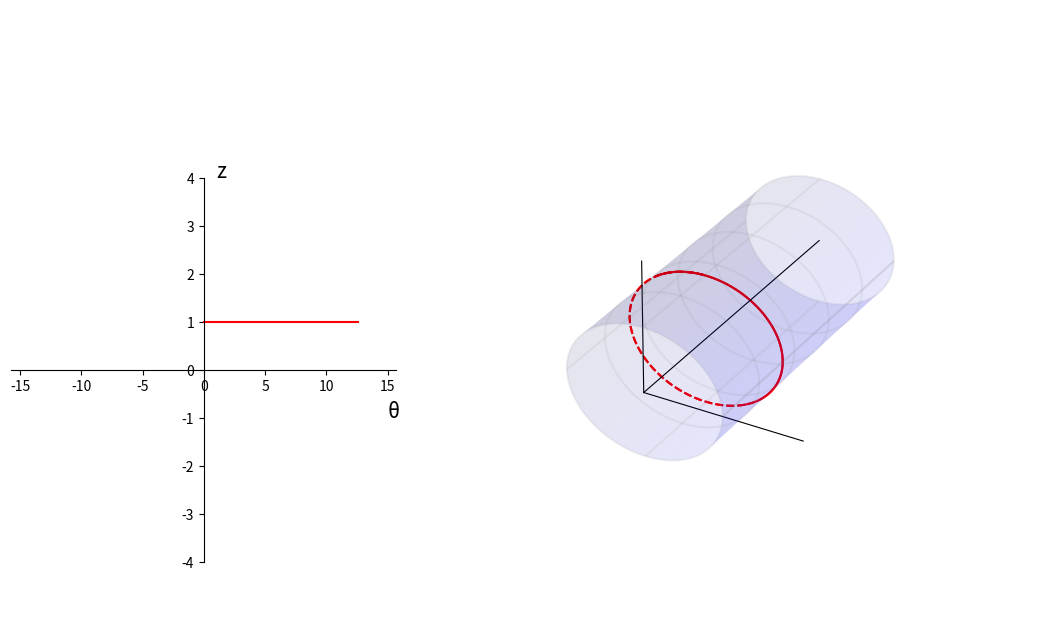

Here is the Python script that generated this plot: (Note: this script raises an exception after producing the figure.)
"""
2020年11月25日 FIXED 禁止修改
用于 books\cct\CCT几何分析并解决rib宽度问题.md

增加坐标 x y z

gif 压缩：https://gifcompressor.com/zh/
"""

import matplotlib.pyplot as plt
from matplotlib import cm
import numpy as np
import matplotlib.animation as animation

fig = plt.figure(figsize=(11, 4.8))
# 绝对坐标系，确定绘图板位置
ax = plt.axes([0.15, 0.10, 0.35, 0.80])
ax3 = plt.axes([0.5, -0.05, 0.6, 1.3], projection="3d")

# 圆柱半径
r = 1.0
# 圆柱长度
length = 3.0
# 圆柱圆周方向分段
ksi_number = 500
# 圆柱轴向分段 注意 Y 方向是圆柱轴向
z_number = 500

# CCT
number = 720
theta_steps = np.linspace(0, 2 * 2 * np.pi, number)
z0 = 0.0
start_z = 1.0
c0 = 0.0
c1 = -0.3
# 二维螺线
x2 = theta_steps
y2 = (
    z0 / (2 * np.pi) * theta_steps
    + start_z
    + c0 * np.sin(theta_steps)
    + c1 * np.sin(2 * theta_steps)
)
# 三维螺线
x3 = r * np.cos(theta_steps)
z3 = r * np.sin(theta_steps)
y3 = y2


# 动画绘制
if True:
    an1 = ax.plot(x2, y2, "r-")[0]
    an31 = ax3.plot(x3[0 : 90 + 40], y3[0 : 90 + 40], z3[0 : 90 + 40], "r-")[0]
    an32 = ax3.plot(x3[90:320], y3[90:320], z3[90:320], "r--")[0]
    an33 = ax3.plot(x3[320 : 450 + 40], y3[320 : 450 + 40], z3[320 : 450 + 40], "r-")[0]
    an34 = ax3.plot(x3[450:660], y3[450:660], z3[450:660], "r--")[0]
    an35 = ax3.plot(x3[660:], y3[660:], z3[660:], "r-")[0]

    def update_2d(c):
        y2 = (
            z0 / (2 * np.pi) * theta_steps
            + start_z
            + c[0] * np.sin(theta_steps)
            + c[1] * np.sin(2 * theta_steps)
            + c[2] * np.sin(3 * theta_steps)
            + c[3] * np.sin(4 * theta_steps)
            + c[4] * np.sin(5 * theta_steps)
        )

        an1.set_data(x2, y2)

    def update_3d(c):
        y2 = (
            z0 / (2 * np.pi) * theta_steps
            + start_z
            + c[0] * np.sin(theta_steps)
            + c[1] * np.sin(2 * theta_steps)
            + c[2] * np.sin(3 * theta_steps)
            + c[3] * np.sin(4 * theta_steps)
            + c[4] * np.sin(5 * theta_steps)
        )
        # 三维螺线
        x3 = r * np.cos(theta_steps)
        z3 = r * np.sin(theta_steps)
        y3 = y2

        an31.set_data(x3[0 : 90 + 40], y3[0 : 90 + 40])
        an31.set_3d_properties(z3[0 : 90 + 40])
        an32.set_data(x3[90:320], y3[90:320])
        an32.set_3d_properties(z3[90:320])
        an33.set_data(x3[320 : 450 + 40], y3[320 : 450 + 40])
        an33.set_3d_properties(z3[320 : 450 + 40])
        an34.set_data(x3[450:660], y3[450:660])
        an34.set_3d_properties(z3[450:660])
        an35.set_data(x3[660:], y3[660:])
        an35.set_3d_properties(z3[660:])

    def update(c0):
        update_2d(c0)
        update_3d(c0)
        return an1, an31, an32, an33, an34, an35

    ani = animation.FuncAnimation(
        fig,
        update,
        np.concatenate(
            (
                np.linspace(np.array([0, 0, 0, 0, 0]), np.array([1, 0, 0, 0, 0]), 15),
                np.linspace(np.array([1, 0, 0, 0, 0]), np.array([0, 0, 0, 0, 0]), 15),
                np.linspace(np.array([0, 0, 0, 0, 0]), np.array([0, 1, 0, 0, 0]), 15),
                np.linspace(np.array([0, 1, 0, 0, 0]), np.array([0, 0, 0, 0, 0]), 15),
                np.linspace(np.array([0, 0, 0, 0, 0]), np.array([0, 0, 1, 0, 0]), 15),
                np.linspace(np.array([0, 0, 1, 0, 0]), np.array([0, 0, 0, 0, 0]), 15),
                np.linspace(np.array([0, 0, 0, 0, 0]), np.array([0, 0, 0, 1, 0]), 15),
                np.linspace(np.array([0, 0, 0, 1, 0]), np.array([0, 0, 0, 0, 0]), 15),
                np.linspace(np.array([0, 0, 0, 0, 0]), np.array([0, 0, 0, 0, 1]), 15),
                np.linspace(np.array([0, 0, 0, 0, 1]), np.array([0, 0, 0, 0, 0]), 15),
            )
        ),
        interval=10,
        blit=True,
    )


# 二维面板设置
if True:
    ax.spines["bottom"].set_position(("data", 0))
    ax.spines["left"].set_position(("data", 0))
    ax.spines["right"].set_color("none")
    ax.spines["top"].set_color("none")

    ax.set_xlim(-2.5 * 2 * np.pi, 2.5 * 2 * np.pi)
    ax.set_ylim(-4, 4)

    ax.text(15, -1, "θ", fontsize=15)
    ax.text(1, 4, "z", fontsize=15)

# 绘制三维圆柱 （2020年11月24日 加上视角）
if True:
    # 定义三维数据
    ksi_steps = np.linspace(0, 2 * np.pi, ksi_number)
    # 圆柱数据
    xx = r * np.cos(ksi_steps)
    zz = r * np.sin(ksi_steps)
    yy = np.linspace(0, length, z_number)
    X, Y = np.meshgrid(xx, yy)
    Z, _ = np.meshgrid(zz, yy)

    # 圆柱作图
    ax3.plot_surface(X, Y, Z, color="blue", alpha=0.1)
    ax3.plot_wireframe(X, Y, Z, rstride=100, cstride=125, color="grey", alpha=0.1)

    # 扩大图形范围，让圆柱长一点
    ax3.plot3D(-2, 0, -2)
    ax3.plot3D(2, 0, 2)

    # 坐标
    ax3.plot3D([0, r * 2], [0, 0], [0, 0], color="k", lw=0.8)
    ax3.plot3D([0, 0], [0, 0], [0, r * 2], color="k", lw=0.8)
    ax3.plot3D([0, 0], [0, length], [0, 0], color="k", lw=0.8)

    plt.axis("off")
    ax3.w_xaxis.set_pane_color((1.0, 1.0, 1.0, 1.0))

    # 设置摄像机位置（实际上是设置坐标轴范围）
    ax3.set_xlim3d(-1.5, 1.5)
    ax3.set_ylim3d(0.5, 3.5)
    ax3.set_zlim3d(-1.2, 1.2)

    # 设置摄像机方位角
    ax3.view_init(elev=29, azim=-60)
    # ax3.view_init(elev=43, azim=-26)

    # 文字
    ax3.text(0, 3, 0, "z", (0, 1, 0), fontsize=15)
    ax3.text(2 * r, 0, 0, "y", (1, 0, 0), fontsize=15)
    ax3.text(0, 0, r * 2, "x", (0, 0, 0), fontsize=15)


# 保存动画
ani.save("books\cct\img\D05左二维有圆柱三维_无匝间螺线变二四极CCT.gif", writer="imagemagick", fps=100)
plt.show()